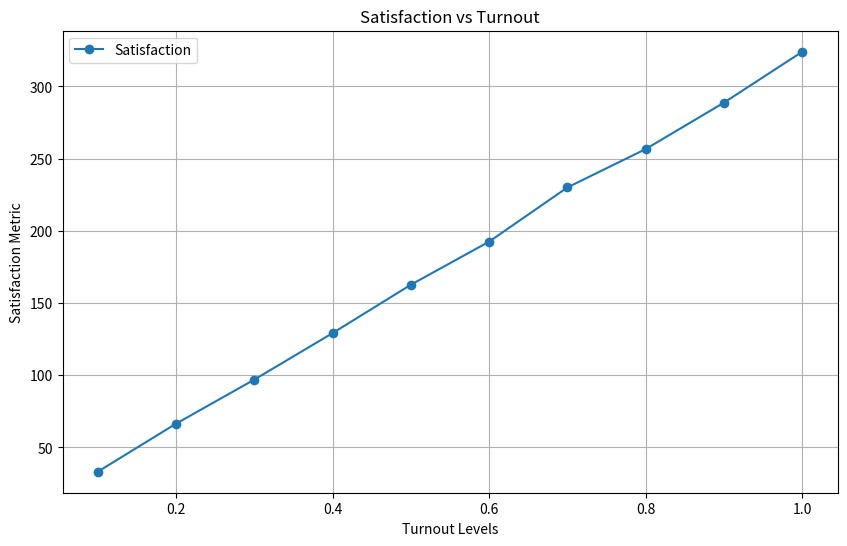

Recreate this plot in Python.
import numpy as np
import random
import matplotlib.pyplot as plt


# ############################## Random Seed Toggle ############################## #
def set_random_seed(fixed_seed=True, seed_value=42):
    """
    Set random seeds for reproducibility or variability.

    Args:
        fixed_seed (bool): If True, uses a fixed seed for reproducibility.
        seed_value (int): Value of the fixed seed (default: 42).
    """
    if fixed_seed:
        random.seed(seed_value)
        np.random.seed(seed_value)
    else:
        random.seed()  # System-based seed
        np.random.seed(None)


# ############################## Part 1: Generating Population ############################## #
class Entity:
    """Abstract base class for entities (Voters, Projects)."""

    def __init__(self, position=None, probability=None, space_dim=(0, 1)):
        self.position = position if position is not None else np.random.uniform(*space_dim, 2)
        self.probability = probability  # Only relevant for voters


class Voter(Entity):
    """Represents a voter with a probability of supporting projects."""

    def __init__(self, probability, position=None, space_dim=(0, 1), env_type="simple"):
        super().__init__(position, probability, space_dim)
        self.env_type = env_type

    def supports(self, project):
        """Determines if the voter supports a project."""
        if self.env_type == "euclidean":
            distance = np.linalg.norm(self.position - project.position)
            return random.random() < self.probability * (1 / (1 + distance))
        return random.random() < self.probability


class VoterWithCoins(Voter):
    """Voter with coin-based support allocation."""

    def __init__(self, probability, projects, coins=1):
        super().__init__(probability)
        self.coins = coins
        self.projects = projects

    def distribute_coins(self):
        if not self.projects:
            return []
        allocation = [random.uniform(0, 1) for _ in self.projects]
        return [coin / sum(allocation) for coin in allocation]


class Project(Entity):
    """Represents a project with a cost attribute."""

    def __init__(self, cost, position=None, space_dim=(0, 1)):
        super().__init__(position, None, space_dim)
        self.cost = cost


def generate_population(num_voters, num_projects, model_type="simple", group_params=None, space_dim=(0, 1)):
    """
    Generates voters and projects based on specified parameters.
    """
    voters = []
    projects = [Project(cost=random.randint(1000, 5000)) for _ in range(num_projects)]

    if group_params:
        for group in group_params["groups"]:
            for _ in range(group["size"]):
                voters.append(
                    Voter(probability=group["probability"], env_type="simple", space_dim=space_dim)
                )
    else:
        for _ in range(num_voters):
            if model_type == "coin_unified":
                voters.append(VoterWithCoins(probability=random.uniform(0, 1), projects=projects))
            elif model_type == "coin_divergent":
                voters.append(
                    VoterWithCoins(
                        probability=random.uniform(0, 1), projects=projects, coins=random.uniform(0.5, 1.5)
                    )
                )
            else:  # Default to "simple"
                voters.append(Voter(probability=random.uniform(0, 1), env_type="simple", space_dim=space_dim))

    return voters, projects


# ############################## Part 2: Aggregation Methods ############################## #
def greedy_approval(project_scores, budget):
    """Implements a greedy approval algorithm."""
    sorted_projects = sorted(project_scores.items(), key=lambda x: -x[1])  # Sort by score
    selected_projects = []
    total_cost = 0

    for project, score in sorted_projects:
        if total_cost + project.cost <= budget:
            selected_projects.append(project)
            total_cost += project.cost

    return selected_projects


# ############################## Part 3: Satisfaction Metrics ############################## #
def cumulative_satisfaction(voters, selected_projects):
    """Calculate cumulative satisfaction."""
    return sum(
        sum([voter.supports(project) for project in selected_projects]) for voter in voters
    )


# ############################## Part 4: Simulation ############################## #
def simulate(
        num_voters, num_projects, budget, aggregation_method, satisfaction_metric,
        model_type="simple", group_params=None, space_dim=(0, 1), turnout_levels=None,
        num_replications=10, warmup=5, fixed_seed=True
):
    """
    Main simulation function.
    """
    set_random_seed(fixed_seed)  # Set the random seed for reproducibility or variability
    voters, projects = generate_population(num_voters, num_projects, model_type, group_params, space_dim)
    project_scores = {project: random.uniform(0, 1) for project in projects}  # Placeholder scoring

    if turnout_levels is None:
        turnout_levels = np.linspace(0.1, 1, 10)

    results = {"turnout": [], "satisfaction": []}

    for turnout in turnout_levels:
        satisfaction_scores = []
        for _ in range(num_replications + warmup):
            participating_voters = random.sample(voters, int(len(voters) * turnout))
            selected_projects = aggregation_method(project_scores, budget)
            if _ >= warmup:  # Ignore warmup iterations
                satisfaction_scores.append(satisfaction_metric(participating_voters, selected_projects))
        avg_satisfaction = np.mean(satisfaction_scores)
        results["turnout"].append(turnout)
        results["satisfaction"].append(avg_satisfaction)

    return results


# ############################## Part 5: Plotting ############################## #
def plot_results(results):
    plt.figure(figsize=(10, 6))
    plt.plot(results["turnout"], results["satisfaction"], marker="o", label="Satisfaction")
    plt.xlabel("Turnout Levels")
    plt.ylabel("Satisfaction Metric")
    plt.title("Satisfaction vs Turnout")
    plt.legend()
    plt.grid()
    plt.show()


# ############################## Test Case ############################## #
if __name__ == "__main__":
    results = simulate(
        num_voters=100,
        num_projects=10,
        budget=15000,
        aggregation_method=greedy_approval,
        satisfaction_metric=cumulative_satisfaction,
        model_type="simple",
        group_params={
            "groups": [
                {"probability": 0.8, "size": 50},
                {"probability": 0.5, "size": 50},
            ]
        },
        turnout_levels=np.linspace(0.1, 1, 10),
        num_replications=30,
        warmup=5,
        fixed_seed=False,  # Set to False for variability
    )
    plot_results(results)
